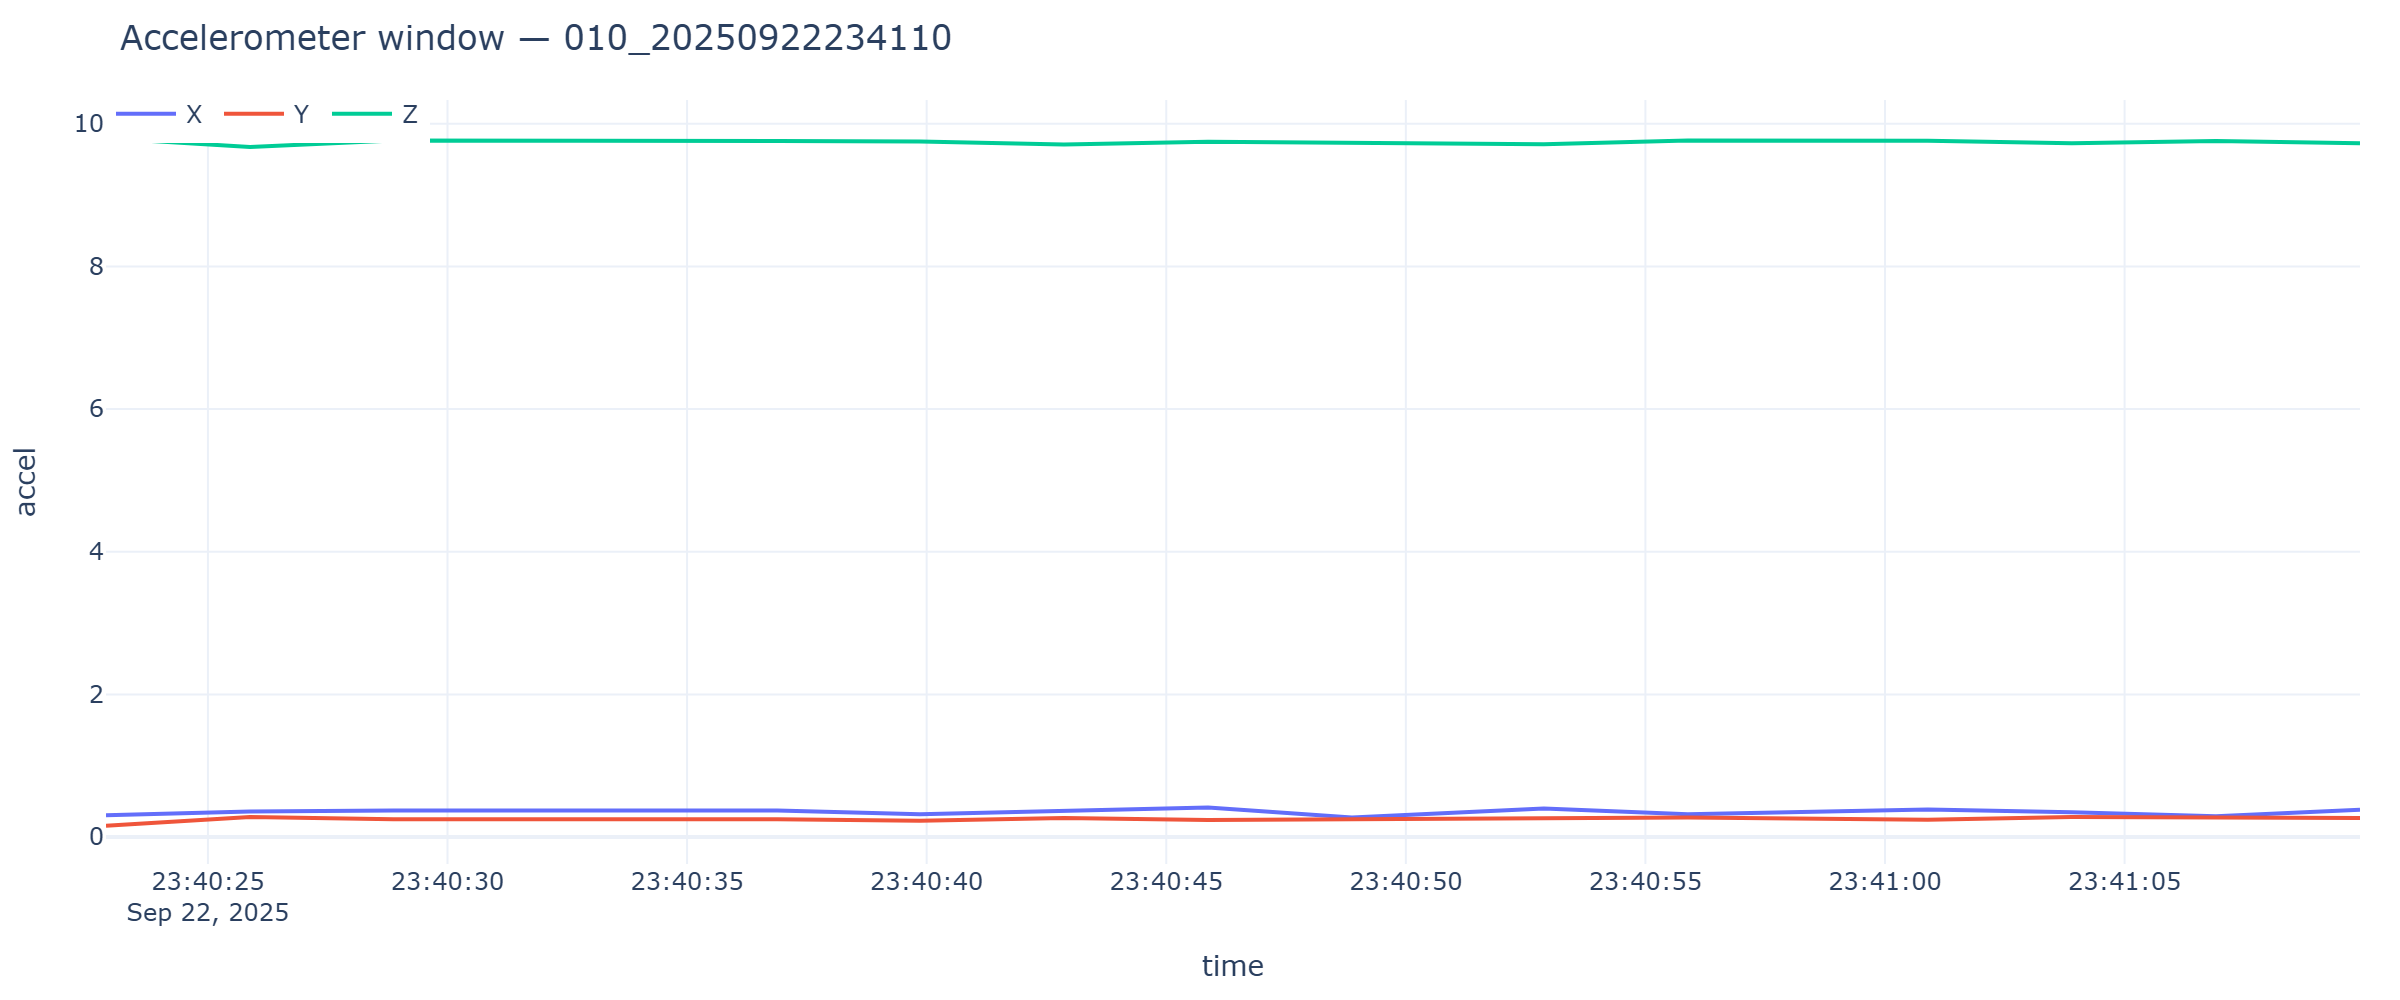

Data behind this chart, as committed beside it:
timestamp, x, y, z
2025-09-22T23:40:22.873, 0.3065, 0.158, 9.797
2025-09-22T23:40:25.879, 0.3591, 0.2825, 9.675
2025-09-22T23:40:28.870, 0.3711, 0.2514, 9.764
2025-09-22T23:40:33.881, 0.3615, 0.2538, 9.747
2025-09-22T23:40:36.882, 0.3711, 0.2514, 9.756
2025-09-22T23:40:39.859, 0.3208, 0.2298, 9.752
2025-09-22T23:40:42.865, 0.3687, 0.2682, 9.708
2025-09-22T23:40:45.873, 0.4142, 0.2394, 9.747
2025-09-22T23:40:48.875, 0.2753, 0.2466, 9.73
2025-09-22T23:40:52.880, 0.4022, 0.261, 9.713
2025-09-22T23:40:55.884, 0.3208, 0.2729, 9.764
2025-09-22T23:41:00.893, 0.3879, 0.2442, 9.761
2025-09-22T23:41:03.899, 0.3496, 0.2801, 9.728
2025-09-22T23:41:06.907, 0.2921, 0.2729, 9.759
2025-09-22T23:41:09.913, 0.3831, 0.2682, 9.725
